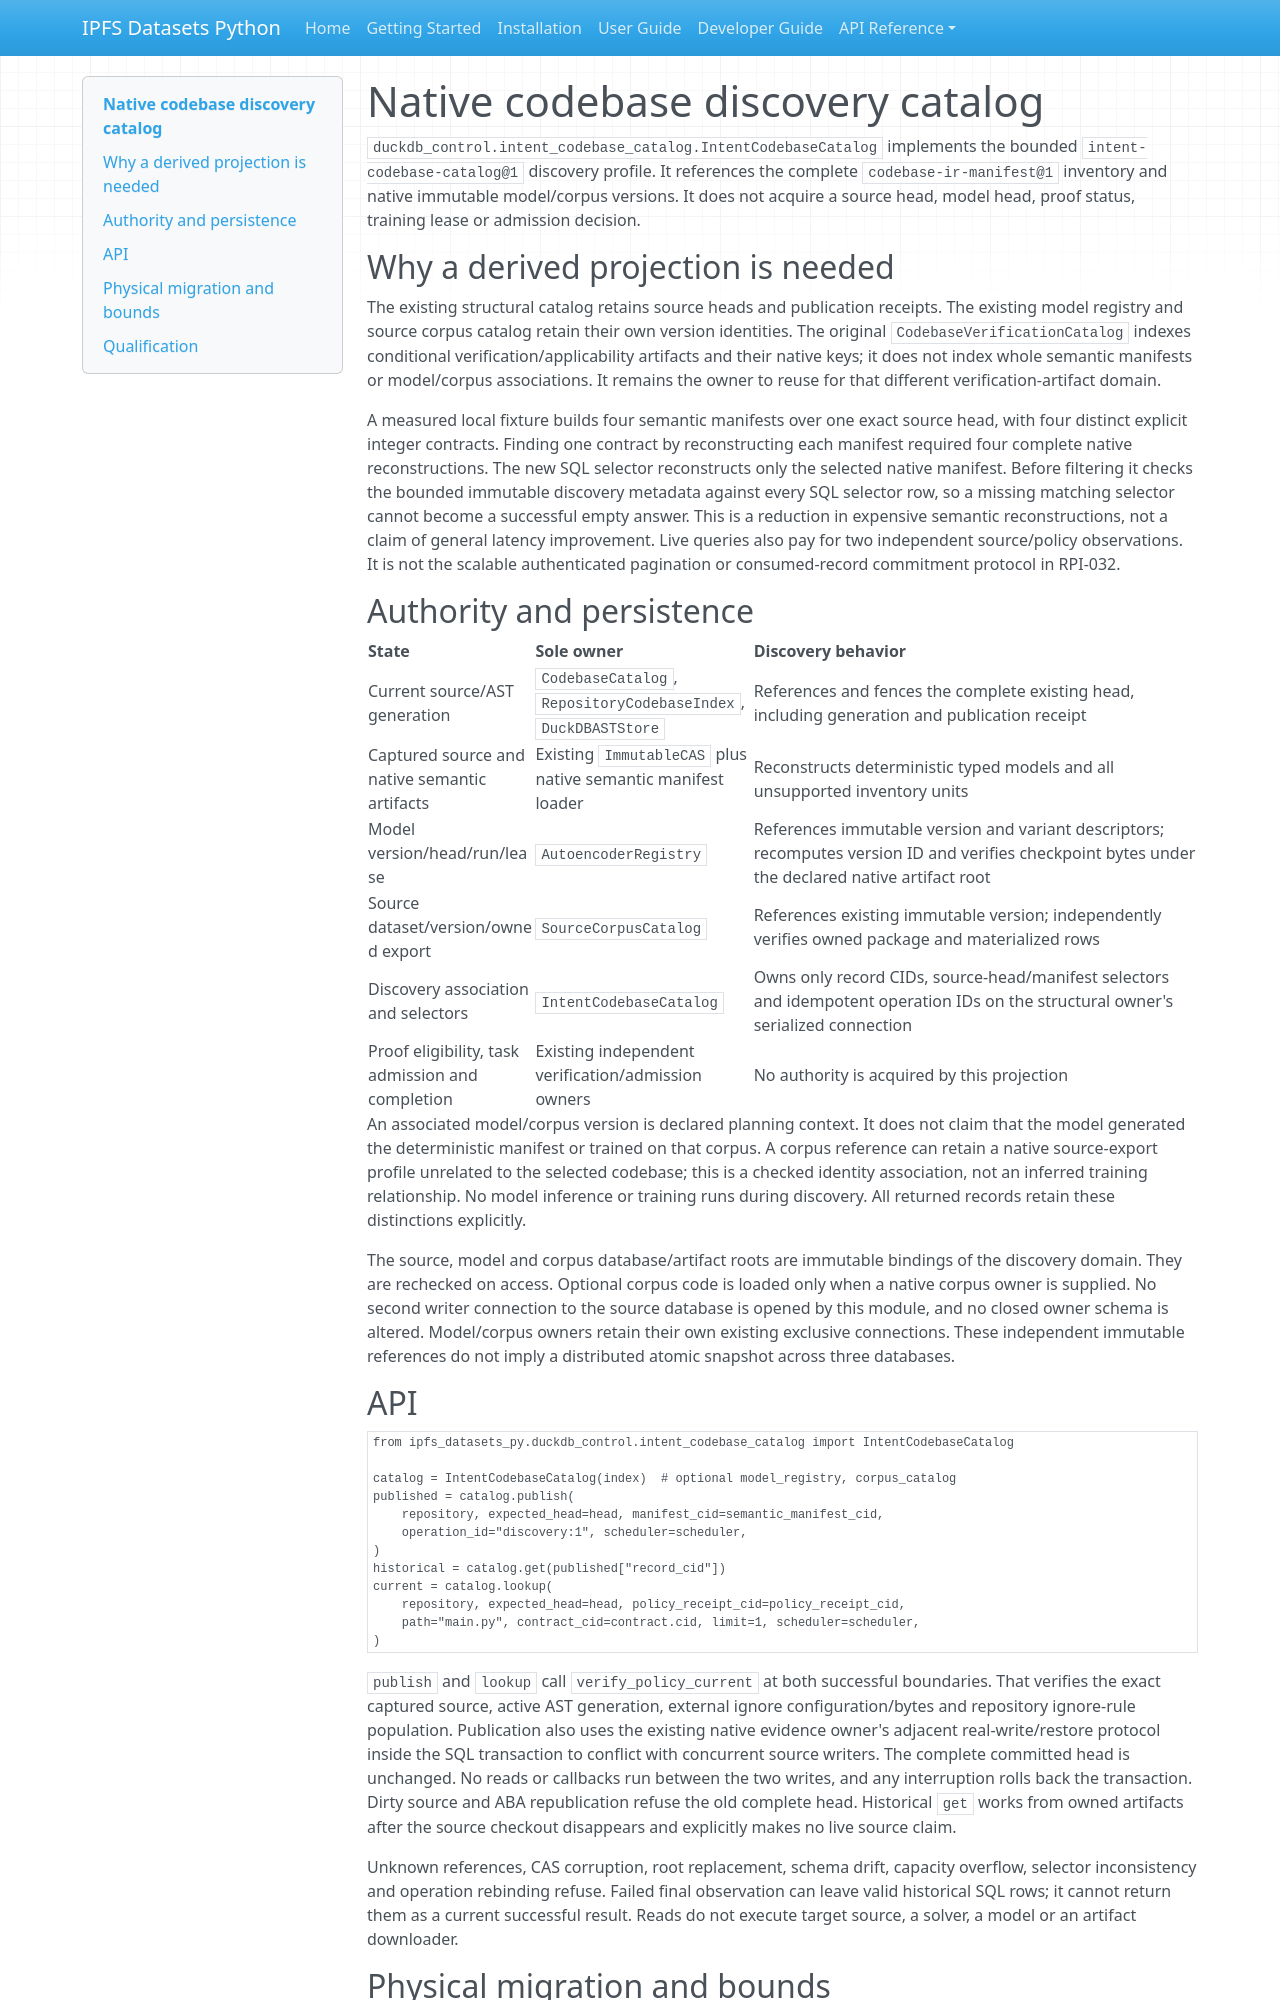

repository: endomorphosis/ipfs_datasets_py · page: software_contracts/INTENT_CODEBASE_CATALOG/index.html · generator: mkdocs

# Native codebase discovery catalog

`duckdb_control.intent_codebase_catalog.IntentCodebaseCatalog` implements the
bounded `intent-codebase-catalog@1` discovery profile. It references the complete
`codebase-ir-manifest@1` inventory and native immutable model/corpus versions.
It does not acquire a source head, model head, proof status, training lease or
admission decision.

## Why a derived projection is needed

The existing structural catalog retains source heads and publication receipts.
The existing model registry and source corpus catalog retain their own version
identities. The original `CodebaseVerificationCatalog` indexes conditional
verification/applicability artifacts and their native keys; it does not index
whole semantic manifests or model/corpus associations. It remains the owner to
reuse for that different verification-artifact domain.

A measured local fixture builds four semantic manifests over one exact source
head, with four distinct explicit integer contracts. Finding one contract by
reconstructing each manifest required four complete native reconstructions.
The new SQL selector reconstructs only the selected native manifest. Before
filtering it checks the bounded immutable discovery metadata against every SQL
selector row, so a missing matching selector cannot become a successful empty
answer. This is a reduction in expensive semantic reconstructions, not a claim
of general latency improvement. Live queries also pay for two independent
source/policy observations. It is not the scalable authenticated pagination or
consumed-record commitment protocol in RPI-032.

## Authority and persistence

| State | Sole owner | Discovery behavior |
| --- | --- | --- |
| Current source/AST generation | `CodebaseCatalog`, `RepositoryCodebaseIndex`, `DuckDBASTStore` | References and fences the complete existing head, including generation and publication receipt |
| Captured source and native semantic artifacts | Existing `ImmutableCAS` plus native semantic manifest loader | Reconstructs deterministic typed models and all unsupported inventory units |
| Model version/head/run/lease | `AutoencoderRegistry` | References immutable version and variant descriptors; recomputes version ID and verifies checkpoint bytes under the declared native artifact root |
| Source dataset/version/owned export | `SourceCorpusCatalog` | References existing immutable version; independently verifies owned package and materialized rows |
| Discovery association and selectors | `IntentCodebaseCatalog` | Owns only record CIDs, source-head/manifest selectors and idempotent operation IDs on the structural owner's serialized connection |
| Proof eligibility, task admission and completion | Existing independent verification/admission owners | No authority is acquired by this projection |

An associated model/corpus version is declared planning context. It does not
claim that the model generated the deterministic manifest or trained on that
corpus. A corpus reference can retain a native source-export profile unrelated
to the selected codebase; this is a checked identity association, not an inferred
training relationship. No model inference or training runs during discovery.
All returned records retain these distinctions explicitly.

The source, model and corpus database/artifact roots are immutable bindings of
the discovery domain. They are rechecked on access. Optional corpus code is
loaded only when a native corpus owner is supplied. No second writer connection
to the source database is opened by this module, and no closed owner schema is
altered. Model/corpus owners retain their own existing exclusive connections.
These independent immutable references do not imply a distributed atomic
snapshot across three databases.

## API

```python
from ipfs_datasets_py.duckdb_control.intent_codebase_catalog import IntentCodebaseCatalog

catalog = IntentCodebaseCatalog(index)  # optional model_registry, corpus_catalog
published = catalog.publish(
    repository, expected_head=head, manifest_cid=semantic_manifest_cid,
    operation_id="discovery:1", scheduler=scheduler,
)
historical = catalog.get(published["record_cid"])
current = catalog.lookup(
    repository, expected_head=head, policy_receipt_cid=policy_receipt_cid,
    path="main.py", contract_cid=contract.cid, limit=1, scheduler=scheduler,
)
```

`publish` and `lookup` call `verify_policy_current` at both successful boundaries.
That verifies the exact captured source, active AST generation, external ignore
configuration/bytes and repository ignore-rule population. Publication also
uses the existing native evidence owner's adjacent real-write/restore protocol
inside the SQL transaction to conflict with concurrent source writers. The
complete committed head is unchanged. No reads or callbacks run between the two
writes, and any interruption rolls back the transaction. Dirty source and ABA
republication refuse the old complete head. Historical `get` works from owned
artifacts after the source checkout disappears and explicitly makes no live
source claim.

Unknown references, CAS corruption, root replacement, schema drift, capacity
overflow, selector inconsistency and operation rebinding refuse. Failed final
observation can leave valid historical SQL rows; it cannot return them as a
current successful result. Reads do not execute target source, a solver, a model
or an artifact downloader.
